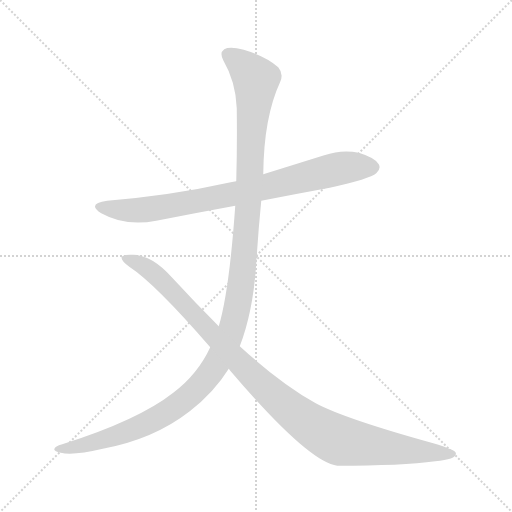
t = 0.00 s
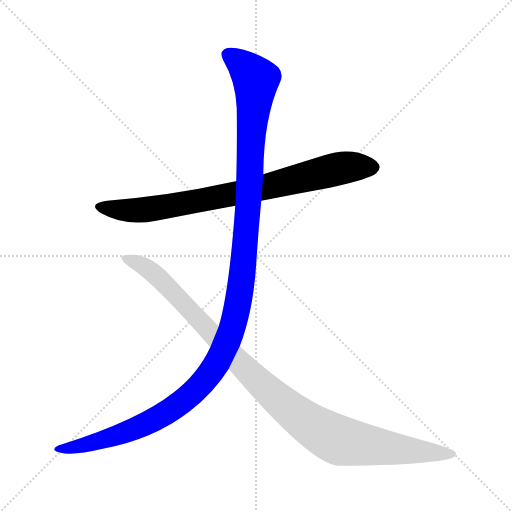
t = 2.20 s
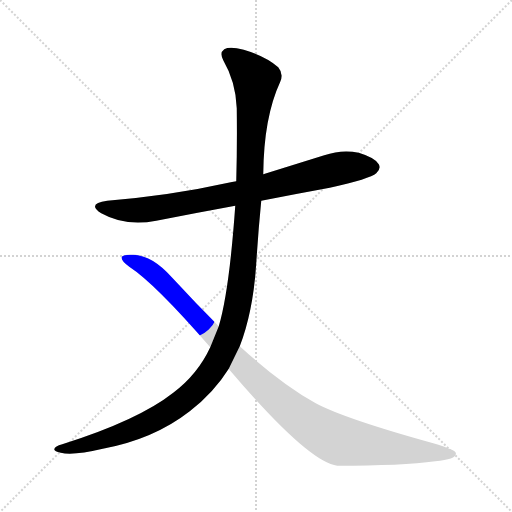
t = 2.43 s
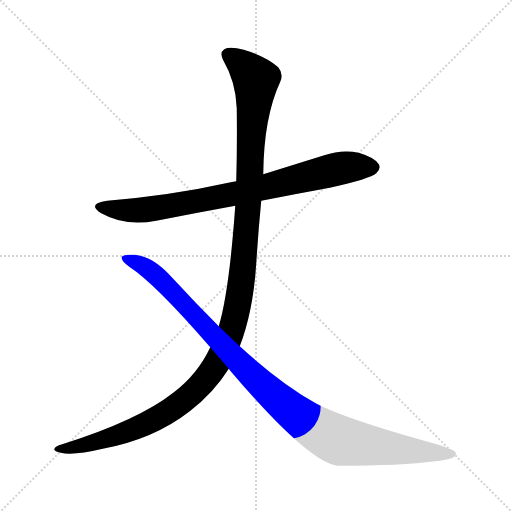
t = 2.66 s
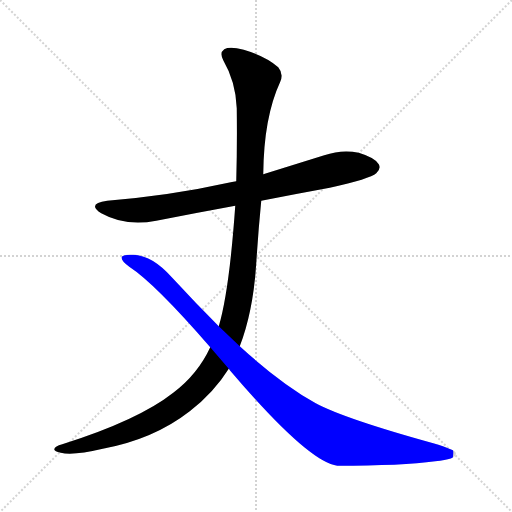
t = 2.90 s
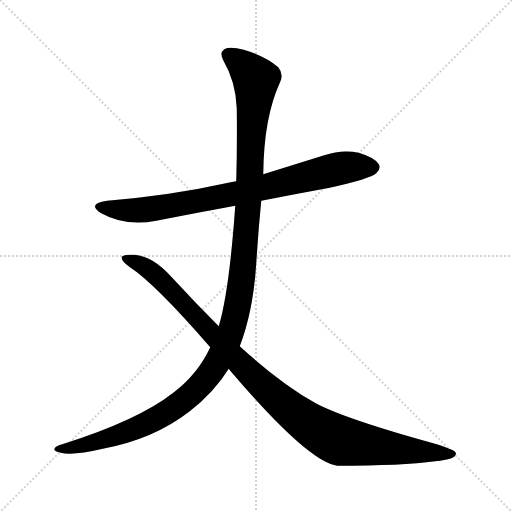
t = 3.49 s

The animated SVG that drew these frames (rendered in a browser with its animation timeline set to each time). Animation: 3 CSS @keyframes rules; one cycle of 3.49 s.

<svg version="1.1" viewBox="0 0 1024 1024" xmlns="http://www.w3.org/2000/svg">
  <g stroke="lightgray" stroke-dasharray="1,1" stroke-width="1" transform="scale(4, 4)">
    <line x1="0" y1="0" x2="256" y2="256"></line>
    <line x1="256" y1="0" x2="0" y2="256"></line>
    <line x1="128" y1="0" x2="128" y2="256"></line>
    <line x1="0" y1="128" x2="256" y2="128"></line>
  </g>
<g transform="scale(1, -1) translate(0, -900)">
   <style type="text/css">
    @keyframes keyframes0 {
      from {
       stroke: blue;
       stroke-dashoffset: 807;
       stroke-width: 128;
       }
       72% {
       animation-timing-function: step-end;
       stroke: blue;
       stroke-dashoffset: 0;
       stroke-width: 128;
       }
       to {
       stroke: black;
       stroke-width: 1024;
       }
       }
       #make-me-a-hanzi-animation-0 {
         animation: keyframes0 0.906738s both;
         animation-delay: 0.000000s;
         animation-timing-function: linear;
       }
    @keyframes keyframes1 {
      from {
       stroke: blue;
       stroke-dashoffset: 1280;
       stroke-width: 128;
       }
       81% {
       animation-timing-function: step-end;
       stroke: blue;
       stroke-dashoffset: 0;
       stroke-width: 128;
       }
       to {
       stroke: black;
       stroke-width: 1024;
       }
       }
       #make-me-a-hanzi-animation-1 {
         animation: keyframes1 1.291667s both;
         animation-delay: 0.906738s;
         animation-timing-function: linear;
       }
    @keyframes keyframes2 {
      from {
       stroke: blue;
       stroke-dashoffset: 1053;
       stroke-width: 128;
       }
       77% {
       animation-timing-function: step-end;
       stroke: blue;
       stroke-dashoffset: 0;
       stroke-width: 128;
       }
       to {
       stroke: black;
       stroke-width: 1024;
       }
       }
       #make-me-a-hanzi-animation-2 {
         animation: keyframes2 1.106934s both;
         animation-delay: 2.198405s;
         animation-timing-function: linear;
       }
</style>
<path d="M 522.5 498.5 Q 588.5 511.5 659.5 524.5 Q 740.5 542.5 752.5 553.5 Q 762.5 562.5 757.5 571.5 Q 750.5 584.5 717.5 594.5 Q 683.5 601.5 648.5 589.5 Q 587.5 570.5 526.5 551.5 L 472.5 537.5 Q 463.5 536.5 456.5 534.5 Q 344.5 509.5 214.5 498.5 Q 172.5 492.5 202.5 473.5 Q 250.5 446.5 312.5 458.5 Q 388.5 473.5 470.5 488.5 L 522.5 498.5 Z" fill="lightgray"></path> 
<path d="M 479.5 207.5 Q 506.5 277.5 512.5 373.5 Q 516.5 437.5 522.5 498.5 L 526.5 551.5 Q 527.5 665.5 560.5 736.5 Q 567.5 752.5 556.5 765.5 Q 531.5 787.5 487.5 800.5 Q 459.5 807.5 448.5 801.5 Q 438.5 794.5 446.5 779.5 Q 471.5 736.5 473.5 683.5 Q 474.5 610.5 472.5 537.5 L 470.5 488.5 Q 458.5 317.5 437.5 247.5 L 420.5 205.5 Q 395.5 151.5 346.5 114.5 Q 276.5 59.5 124.5 11.5 Q 109.5 7.5 108.5 1.5 Q 108.5 -2.5 121.5 -5.5 Q 146.5 -11.5 205.5 2.5 Q 307.5 21.5 379.5 77.5 Q 427.5 114.5 457.5 162.5 L 479.5 207.5 Z" fill="lightgray"></path> 
<path d="M 457.5 162.5 Q 458.5 161.5 460.5 158.5 Q 616.5 -24.5 674.5 -31.5 Q 804.5 -31.5 870.5 -22.5 Q 915.5 -18.5 911.5 -5.5 Q 910.5 0.5 866.5 13.5 Q 689.5 62.5 631.5 93.5 Q 561.5 132.5 479.5 207.5 L 437.5 247.5 Q 391.5 293.5 344.5 344.5 Q 304.5 389.5 266.5 390.5 Q 247.5 391.5 243.5 386.5 Q 240.5 379.5 258.5 366.5 Q 309.5 333.5 420.5 205.5 L 457.5 162.5 Z" fill="lightgray"></path> 
      <clipPath id="make-me-a-hanzi-clip-0">
      <path d="M 522.5 498.5 Q 588.5 511.5 659.5 524.5 Q 740.5 542.5 752.5 553.5 Q 762.5 562.5 757.5 571.5 Q 750.5 584.5 717.5 594.5 Q 683.5 601.5 648.5 589.5 Q 587.5 570.5 526.5 551.5 L 472.5 537.5 Q 463.5 536.5 456.5 534.5 Q 344.5 509.5 214.5 498.5 Q 172.5 492.5 202.5 473.5 Q 250.5 446.5 312.5 458.5 Q 388.5 473.5 470.5 488.5 L 522.5 498.5 Z" fill="lightgray"></path>
      </clipPath>
      <path clip-path="url(#make-me-a-hanzi-clip-0)" d="M 204.5 487.5 L 229.5 480.5 L 314.5 483.5 L 485.5 515.5 L 675.5 562.5 L 745.5 565.5 " fill="none" id="make-me-a-hanzi-animation-0" stroke-dasharray="679 1358" stroke-linecap="round"></path>

      <clipPath id="make-me-a-hanzi-clip-1">
      <path d="M 479.5 207.5 Q 506.5 277.5 512.5 373.5 Q 516.5 437.5 522.5 498.5 L 526.5 551.5 Q 527.5 665.5 560.5 736.5 Q 567.5 752.5 556.5 765.5 Q 531.5 787.5 487.5 800.5 Q 459.5 807.5 448.5 801.5 Q 438.5 794.5 446.5 779.5 Q 471.5 736.5 473.5 683.5 Q 474.5 610.5 472.5 537.5 L 470.5 488.5 Q 458.5 317.5 437.5 247.5 L 420.5 205.5 Q 395.5 151.5 346.5 114.5 Q 276.5 59.5 124.5 11.5 Q 109.5 7.5 108.5 1.5 Q 108.5 -2.5 121.5 -5.5 Q 146.5 -11.5 205.5 2.5 Q 307.5 21.5 379.5 77.5 Q 427.5 114.5 457.5 162.5 L 479.5 207.5 Z" fill="lightgray"></path>
      </clipPath>
      <path clip-path="url(#make-me-a-hanzi-clip-1)" d="M 456.5 790.5 L 486.5 769.5 L 511.5 740.5 L 483.5 347.5 L 475.5 289.5 L 457.5 223.5 L 437.5 179.5 L 409.5 138.5 L 323.5 68.5 L 241.5 31.5 L 116.5 -0.5 " fill="none" id="make-me-a-hanzi-animation-1" stroke-dasharray="1152 2304" stroke-linecap="round"></path>

      <clipPath id="make-me-a-hanzi-clip-2">
      <path d="M 457.5 162.5 Q 458.5 161.5 460.5 158.5 Q 616.5 -24.5 674.5 -31.5 Q 804.5 -31.5 870.5 -22.5 Q 915.5 -18.5 911.5 -5.5 Q 910.5 0.5 866.5 13.5 Q 689.5 62.5 631.5 93.5 Q 561.5 132.5 479.5 207.5 L 437.5 247.5 Q 391.5 293.5 344.5 344.5 Q 304.5 389.5 266.5 390.5 Q 247.5 391.5 243.5 386.5 Q 240.5 379.5 258.5 366.5 Q 309.5 333.5 420.5 205.5 L 457.5 162.5 Z" fill="lightgray"></path>
      </clipPath>
      <path clip-path="url(#make-me-a-hanzi-clip-2)" d="M 249.5 383.5 L 290.5 366.5 L 312.5 349.5 L 539.5 114.5 L 647.5 34.5 L 676.5 19.5 L 738.5 8.5 L 881.5 -9.5 L 905.5 -7.5 " fill="none" id="make-me-a-hanzi-animation-2" stroke-dasharray="925 1850" stroke-linecap="round"></path>

</g>
</svg>
